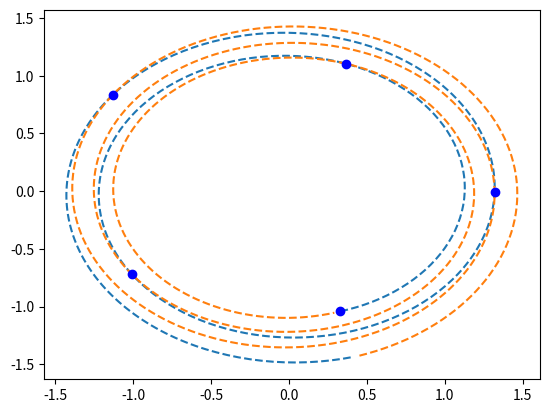

Write Python code to recreate this figure.
#!/usr/bin/env python3
import math
import numpy as np
import cmath
import matplotlib.pyplot as plt


# Plots the values of w**z, w,z in C, up to num_sol
def plot_exponential_values(w, z, num_sol):
    c = cmath.exp(z*cmath.log(w))
    lr = []
    li = []
    for n in range(-num_sol//2, num_sol//2):
        r = c*cmath.exp(z*2*math.pi*1j*n)
        lr.append(r.real)
        li.append(r.imag)
        print(cmath.polar(r))

    #plt.plot(lr, li, '--bo')
    plt.plot(lr, li, 'bo')


def plot_spiral(w, z, step, minv, maxv):
    c = cmath.exp(z*cmath.log(w))
    lr = []
    li = []
    for n in np.arange(minv, maxv, step):
        r = c*cmath.exp(z*2*math.pi*1j*n)
        lr.append(r.real)
        li.append(r.imag)
        print(cmath.polar(r))

    plt.plot(lr, li, '--')

def plot_spiral_left(w, z, step, minv, maxv):
    c = cmath.exp(z*cmath.log(w))
    lr = []
    li = []
    for n in np.arange(minv, maxv, step):
        r = c*cmath.exp((1 - z)*2*math.pi*1j*n)
        lr.append(r.real)
        li.append(r.imag)
        print(cmath.polar(r))

    plt.plot(lr, li, '--')

# plot_spiral(2, 0.0223 - 0.001j, 0.1)
# plot_exponential_values(2, 0.0223 - 0.001j, 500)
w = 2
z = 0.4 - 0.01j
plot_spiral(w, z, 0.01, -3, 2)
plot_spiral_left(w, z, 0.01, -2, 3)
plot_exponential_values(w, z, 5)
plt.show()
